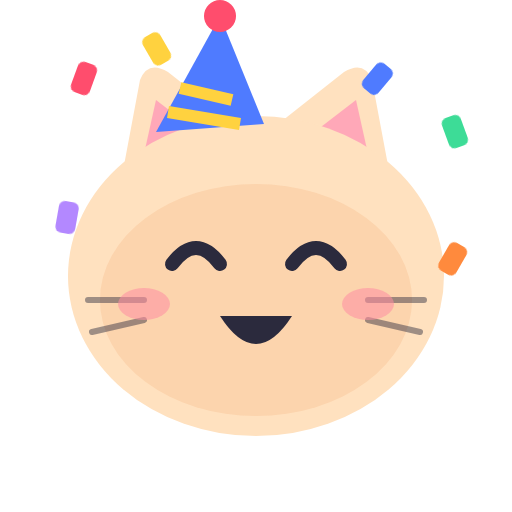
t = 0.00 s
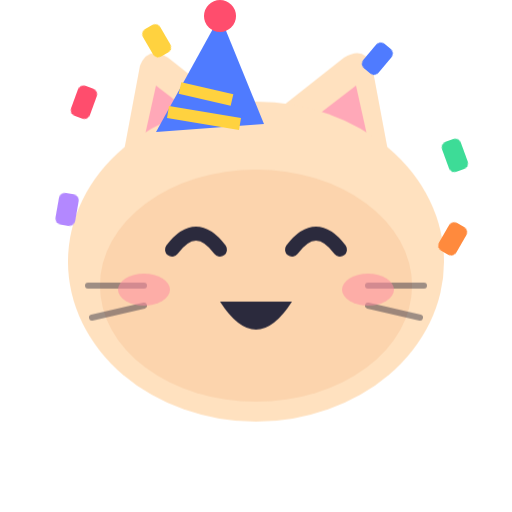
t = 0.70 s
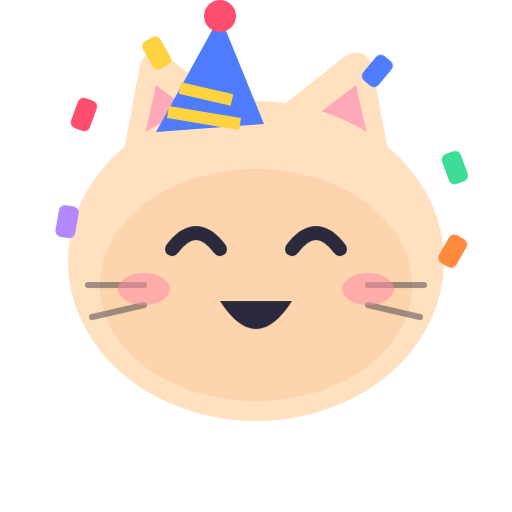
t = 1.06 s
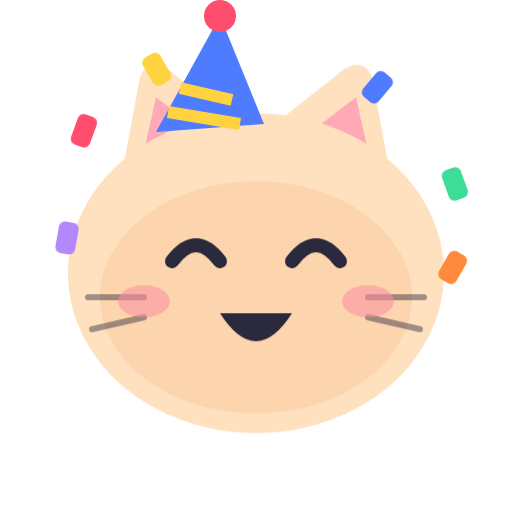
t = 1.54 s
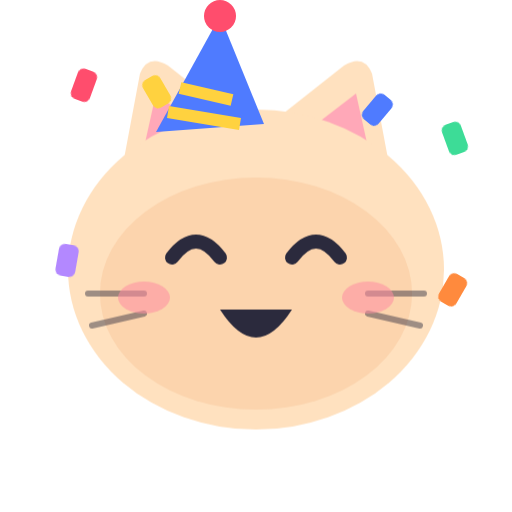
t = 2.20 s
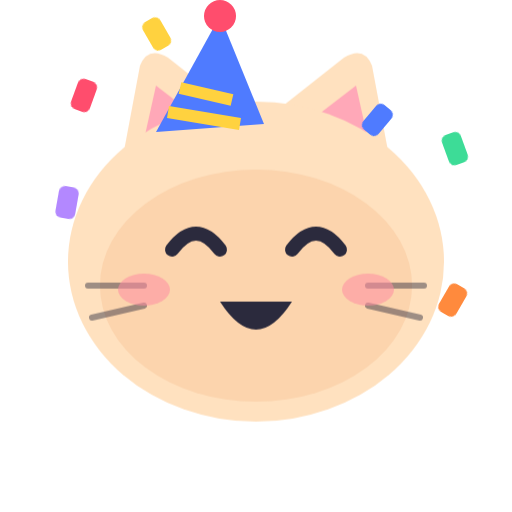
t = 2.50 s

The animated SVG that drew these frames (rendered in a browser with its animation timeline set to each time). Animation: 9 CSS @keyframes rules; one cycle of 3.10 s, repeats indefinitely.

<svg xmlns="http://www.w3.org/2000/svg" viewBox="0 0 256 256"><style>.bob{animation:bob 1.8s ease-in-out infinite;transform-origin:128px 220px}@keyframes bob{0%,100%{transform:translateY(0)}50%{transform:translateY(-8px)}}.wave{animation:wave 1s ease-in-out infinite;transform-box:fill-box;transform-origin:50% 100%}@keyframes wave{0%,100%{transform:rotate(0)}50%{transform:rotate(-18deg)}}.beat{animation:beat 1s ease-in-out infinite;transform-box:fill-box;transform-origin:center}@keyframes beat{0%,100%{transform:scale(1)}50%{transform:scale(1.18)}}.rise{animation:rise 2.4s ease-in infinite}@keyframes rise{0%{transform:translateY(10px);opacity:0}30%{opacity:1}100%{transform:translateY(-30px);opacity:0}}.tw{animation:tw 1.6s ease-in-out infinite;transform-box:fill-box;transform-origin:center}@keyframes tw{0%,100%{transform:scale(1);opacity:1}50%{transform:scale(.6);opacity:.5}}.pop{animation:pop 1.8s ease-in-out infinite;transform-box:fill-box;transform-origin:center}@keyframes pop{0%,100%{transform:scale(1)}40%{transform:scale(1.12)}}.drip{animation:drip 1.4s ease-in infinite}@keyframes drip{0%{transform:translateY(0);opacity:1}100%{transform:translateY(14px);opacity:0}}.zz{animation:zz 2.4s ease-in-out infinite}@keyframes zz{0%{transform:translate(0,8px);opacity:0}40%{opacity:1}100%{transform:translate(8px,-10px);opacity:0}}.fall{animation:fall 2s linear infinite}@keyframes fall{0%{transform:translateY(-10px)}100%{transform:translateY(24px)}}.d1{animation-delay:.35s}.d2{animation-delay:.7s}@media (prefers-reduced-motion: reduce){*{animation:none!important}}</style><g class="bob"><path d="M58 104L70 40Q74 30 84 36L122 66Z" fill="#FFE1BF"/><path d="M198 104L186 40Q182 30 172 36L134 66Z" fill="#FFE1BF"/><path d="M70 86L78 50L104 70Z" fill="#FFA8B8"/><path d="M186 86L178 50L152 70Z" fill="#FFA8B8"/><ellipse cx="128" cy="138" rx="94" ry="80" fill="#FFE1BF"/><ellipse cx="128" cy="150" rx="78" ry="58" fill="#F6B98A" opacity=".35"/><path d="M44 150h28M46 166l26-6M212 150h-28M210 166l-26-6" stroke="#2B2A3D" stroke-width="3" stroke-linecap="round" opacity=".45"/><ellipse cx="72" cy="152" rx="13" ry="8" fill="#FF8FA3" opacity=".55"/><ellipse cx="184" cy="152" rx="13" ry="8" fill="#FF8FA3" opacity=".55"/><path d="M86 132Q98 116 110 132" stroke="#2B2A3D" stroke-width="7" fill="none" stroke-linecap="round"/><path d="M146 132Q158 116 170 132" stroke="#2B2A3D" stroke-width="7" fill="none" stroke-linecap="round"/><path d="M110 158Q128 186 146 158Z" fill="#2B2A3D"/></g><g class="fall d0"><rect x="40" y="40" width="10" height="16" rx="3" fill="#FF4D6D" transform="rotate(20 40 40)"/></g><g class="fall d1"><rect x="70" y="20" width="10" height="16" rx="3" fill="#FFD23F" transform="rotate(-30 70 20)"/></g><g class="fall d2"><rect x="190" y="30" width="10" height="16" rx="3" fill="#4F7BFF" transform="rotate(40 190 30)"/></g><g class="fall d0"><rect x="220" y="70" width="10" height="16" rx="3" fill="#3DDC97" transform="rotate(-20 220 70)"/></g><g class="fall d1"><rect x="30" y="100" width="10" height="16" rx="3" fill="#B388FF" transform="rotate(10 30 100)"/></g><g class="fall d2"><rect x="226" y="120" width="10" height="16" rx="3" fill="#FF8A3D" transform="rotate(30 226 120)"/></g><path d="M78 66L110 8L132 62Z" fill="#4F7BFF"/><path d="M90 44l26 6M84 56l36 6" stroke="#FFD23F" stroke-width="6"/><circle cx="110" cy="8" r="8" fill="#FF4D6D"/></svg>
